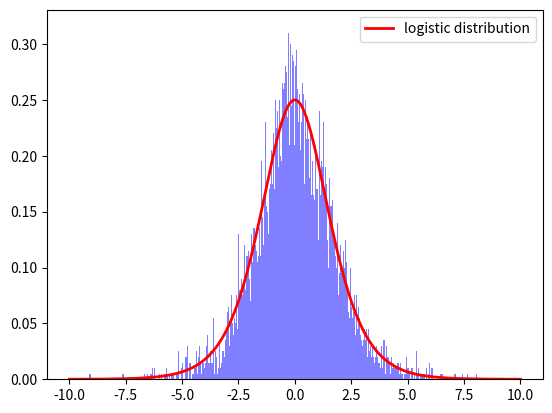

Write the Python code that produced this figure.
import numpy as np
import matplotlib.pyplot as plt

def logistic_sampler(mu: float, s: float, size: int = 1000, rng = None) -> np.ndarray:
    """
    Samples from logistic distribution using Inverse Transform Method

    parameters
    ----------
    mu : float
        location parameters. determines the mean of the distribution
    s : float
        scale parameters. determines the spread of the distribution
    size : int
        number of the samples
    rng : numpy object
        random number generator

    returns
    -------
    np.ndarray
        inverse of the logistic distribution CDF
    """
    if rng is None:
        rng = np.random.default_rng()
    U = rng.uniform(0, 1, size)
    return mu + s * np.log(U / (1 - U))


def plot_logistic_dist(samples: np.ndarray, mu: float, s: float):
    """
    Plot the logistic distribution using samples.

    parameters
    ----------
    samples : np.ndarray
        samples of the logistic distribution
    mu : float
        location parameters. determines the mean of the distribution
    s : float
        scale parameters. determines the spread of the distribution
    """
    plt.hist(samples, bins = 500, density = True, color = "blue", alpha = 0.5, range = (-10, 10))
    x = np.linspace(-10, 10, 1000)
    logistic_exp = np.exp(-(x - mu) / s)
    logistic_distribution = logistic_exp / (s * ((1 + logistic_exp) ** 2))
    plt.plot(x, logistic_distribution, color = "red", lw = 2, label = "logistic distribution")
    plt.legend()
    plt.show()


mu = 0.0
s = 1.0
samples = logistic_sampler(mu, s, 5000, np.random.default_rng(10))
plot_logistic_dist(samples, mu, s)
